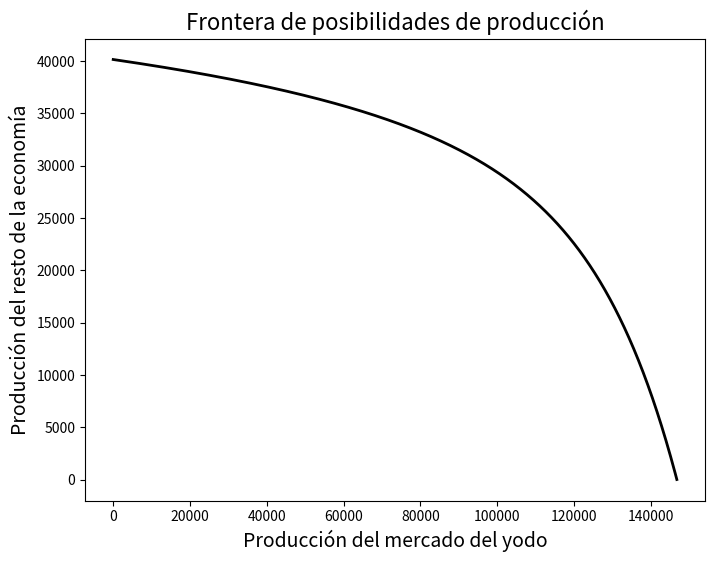

This chart was generated by the following Python code:
# -*- coding: utf-8 -*-

import numpy as np
import matplotlib.pyplot as plt

# Datos
alpha = 0.11  # Participación del capital en el mercado del yodo
beta = 0.89  # Participación del capital en el resto de la economía
K_bar = 33420  # Oferta total de capital (humano)
L_bar = 176209  # Oferta laboral total

def F(K, L, alpha=alpha):
    """Función de producción del mercado del yodo"""
    return (K**alpha)*(L**(1-alpha))

def G(K, L, beta=beta):
    """Función de producción del resto de la economía"""
    return (K**beta)*(L**(1-beta))

def edgeworth(L, K_bar=K_bar, L_bar=L_bar, alpha=alpha, beta=beta):
    """Curva de eficiencia de Edgeworth"""
    a = (1-alpha)/alpha
    b = (1-beta)/beta
    return b*L*K_bar/(a*(L_bar-L)+b*L)

def FPP(L_yodo, K_bar=K_bar, L_bar=L_bar, alpha=alpha, beta=beta):
    """Frontera de posibilidades de producción"""
    K_yodo = edgeworth(L_yodo, K_bar, L_bar, alpha, beta)
    Q_yodo = F(K_yodo, L_yodo, alpha)
    Q_resto = G(K_bar-K_yodo, L_bar-L_yodo, beta)
    return Q_yodo, Q_resto

# Gráfico de la FPP
L_yodo = np.arange(0, L_bar)
Q_yodo, Q_resto = FPP(L_yodo)
fig, ax = plt.subplots(figsize=(8,6))
ax.plot(Q_yodo, Q_resto, 'k-', linewidth=2)
ax.set_xlabel('Producción del mercado del yodo', fontsize=14)
ax.set_ylabel('Producción del resto de la economía', fontsize=14)
ax.set_title('Frontera de posibilidades de producción', fontsize=16)
plt.show()
